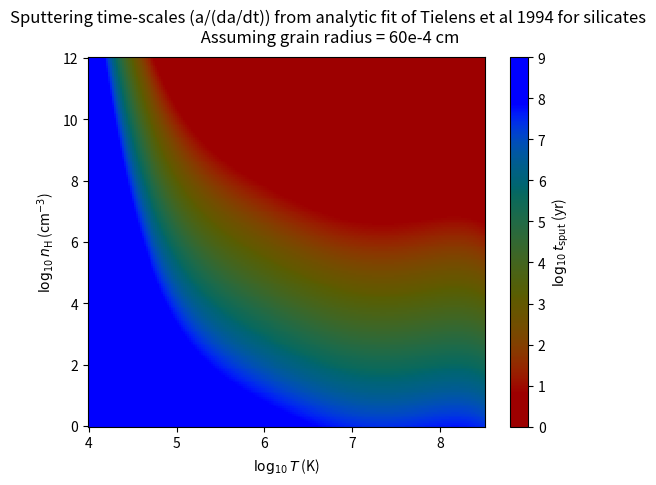

This chart was generated by the following Python code: (Note: this script raises an exception after producing the figure.)
import numpy as np
import matplotlib as mpl
mpl.use('Agg')

import pylab as P
import itertools as it


def linearluminance(cmap):
    """Make the luminance linear"""
    cmap = P.cm.get_cmap(cmap)
    colors = cmap(np.arange(cmap.N))
    
    # convert RGBA to perceived greyscale luminance
    # cf. http://alienryderflex.com/hsp.html
    RGB_weight = [0.299, 0.587, 0.114]
    luminance = np.sqrt(np.dot(colors[:, :3] ** 2, RGB_weight))
    maxlum = np.max(luminance)
    for i in range(3):
       colors[:,i]/=luminance[:]
    
    minnewlum = 0.3
    newluminance = np.arange(cmap.N)+cmap.N*(minnewlum)/(1-minnewlum)
    for i in range(3):
       colors[:,i]*=newluminance
    
    maxcol = np.max(colors[:,:3])
    colors[:,:3]/=maxcol
    
    return cmap.from_list(cmap.name + "_linlum", colors, cmap.N)

def flatluminance(cmap):
    """Make the luminance flat"""
    cmap = P.cm.get_cmap(cmap)
    colors = cmap(np.arange(cmap.N))
    
    # convert RGBA to perceived greyscale luminance
    # cf. http://alienryderflex.com/hsp.html
    RGB_weight = [0.299, 0.587, 0.114]
    luminance = np.sqrt(np.dot(colors[:, :3] ** 2, RGB_weight))
    maxlum = np.max(luminance)
    colors[:,0] = colors[:,0]/luminance[:]
    colors[:,1] = colors[:,1]/luminance[:]
    colors[:,2] = colors[:,2]/luminance[:]
    
    maxcol = np.max(colors[:,:3])
    colors[:,:3]/=maxcol
    
    return cmap.from_list(cmap.name + "_delum", colors, cmap.N)


bins=200

x_basis = np.linspace(-2.,2.5,num=bins)
y_basis = np.linspace(0.,12.,num=bins)

#x, y = np.array([[x,y] for x,y in it.product(x_basis,y_basis)])

x,y = np.meshgrid(x_basis,y_basis)

#z=(5.9-(-2.7446+1.5439*xy[:,0]-.37046*xy[:,0]**2+.21642*xy[:,0]**3-.34755*xy[:,0]**4+.10114*xy[:,0]**5))-xy[:,1]
z = (5.9-(-2.7446+1.5439*x-.37046*x**2+.21642*x**3-.34755*x**4+.10114*x**5))-y

#z = x

this_cmap = P.get_cmap("jet_r")
this_cmap = flatluminance(this_cmap)

P.pcolormesh(x_basis+6.,y_basis,z,cmap=this_cmap,vmin=0.,vmax=9.)
P.colorbar(label=r"$\log_{10} t_\mathrm{sput}$ (yr)")
P.xlabel(r"$\log_{10} T$ (K)")
P.ylabel(r"$\log_{10} n_\mathrm{H}$ (cm$^{-3}$)")
P.suptitle("Sputtering time-scales (a/(da/dt)) from analytic fit of Tielens et al 1994 for silicates\n Assuming grain radius = 60e-4 cm")

P.savefig("pics/sputter_plot.png",dpi=300)

P.close()